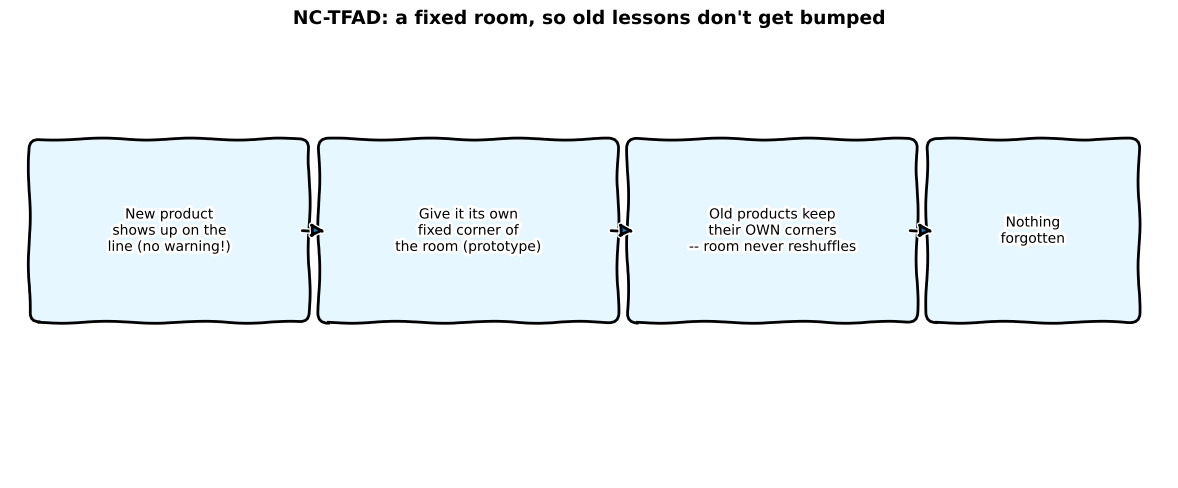

Generate this figure with matplotlib: (Note: this script raises an exception after producing the figure.)
"""ELI5 whiteboard-style sketch -- matplotlib plt.xkcd(), this blog's established method."""
import matplotlib.pyplot as plt
from matplotlib.patches import FancyBboxPatch, FancyArrowPatch

OUT = "../../posts/series/papers/images/nctfad-eli5-sketch.png"

with plt.xkcd():
    fig, ax = plt.subplots(figsize=(12, 5))
    ax.set_xlim(0, 12); ax.set_ylim(0, 5); ax.axis("off")
    boxes = [
        (0.3, 1.8, 2.7, "New product\nshows up on the\nline (no warning!)"),
        (3.3, 1.8, 2.9, "Give it its own\nfixed corner of\nthe room (prototype)"),
        (6.5, 1.8, 2.8, "Old products keep\ntheir OWN corners\n-- room never reshuffles"),
        (9.6, 1.8, 2.0, "Nothing\nforgotten"),
    ]
    patches = []
    for x, y, w, label in boxes:
        h = 1.8
        box = FancyBboxPatch((x, y), w, h, boxstyle="round,pad=0.1", linewidth=2,
                              edgecolor="black", facecolor="#e6f7ff")
        ax.add_patch(box)
        ax.text(x + w / 2, y + h / 2, label, ha="center", va="center", fontsize=10)
        patches.append((x, y, w, h))
    for i in range(len(patches) - 1):
        x0, y0, w0, h0 = patches[i]; x1, y1, _, h1 = patches[i + 1]
        ax.add_patch(FancyArrowPatch((x0 + w0, y0 + h0 / 2), (x1, y1 + h1 / 2),
                                      arrowstyle="-|>", mutation_scale=20, linewidth=2))
    fig.text(0.5, 0.95, "NC-TFAD: a fixed room, so old lessons don't get bumped",
              ha="center", fontsize=13.5, fontweight="bold")
    plt.tight_layout()
    plt.savefig(OUT, dpi=140)
    print("Saved", OUT)
